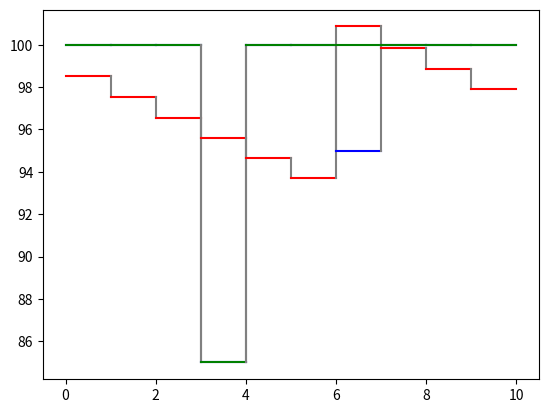

The matplotlib source for this figure:
## consumption smoothing 
# takes income per period, creates its own random shocks expected and unexpected
# returns optimal consumption path
# so far only works with no interest rates
# DOES WORK WITH DISCOUNTING THO
# TODO        - DOESN'T WORK WITH INTEREST RATES - I think there's something wrong with evaluating consumption per period, iniitially decides to just save tons, then on expected shock, 
                                                #  it reevaluates and realises yo I have loads of assets (maybe from interest?) and boosts c massively
                                                #  can't determine why it does that - just builds assets even though it doesn't expect a shock
                                                #  then spends all those assets in one go - especially easy to see when unexpected shock at period 10, size 10



import random
import numpy as np
import matplotlib.pyplot as plt

INCOME_PER_PERIOD = 100
R = 0.00 ##do this as a float - e.g. if 1%, write 0.01
DELTA = 0.01 ## same here
PERIODS = 10
ASSETS = 0

# random.seed()

#calculate lifetime income and use it to get consumption per period
def getConsumption(assets: float, expectedincomepath: list, periodevaluated: int, interestrate: float = R, discountrate: float = DELTA) -> list:
    restoflife = expectedincomepath[periodevaluated-1: ]
    incomesum = 0
    i = 0
    for y in restoflife:
        incomesum += (y / ((1+interestrate) ** i))
        # incomesum += (y)
        i += 1
    lifetimeincome = ((1+interestrate) * assets) + incomesum
    c1 = lifetimeincome / len(restoflife)
    # return round(consumptionpp, 4)
    consumptionpath = []
    j = 0
    for y in restoflife:
        consumptionpath.append(c1 * (((1+interestrate) / (1+discountrate)) ** j))
        j+=1
    return np.round(consumptionpath, 5)

#generate four random numbers to be four shock income values, expected or unexpected (making them divisible by five so they look nicer)
randis = random.sample(range(75, 125, 5), k=3)

#generate two random numbers to be 2 different expected shocks in first half
randpsexpected = random.sample(range(2, 7), k=2)
#and one random number for 1 unexpected shock, in second half
randpsunexpected = random.sample(range(7, 11), k=1)


#SHOCKS - {period: income}
expected = {randpsexpected[0]: randis[0], randpsexpected[1]: randis[1]}
unexpected = {randpsunexpected[0]: randis[2]} #randps[3]: randis[3]
unexpectedperiods = list(unexpected.keys())

#anticipated income path from p0
initialincomepath = []
for i in range(PERIODS):
    initialincomepath.append(INCOME_PER_PERIOD)
for i in expected:
    initialincomepath[i-1] = expected[i]



expectedincomepath = initialincomepath.copy()

period = 1
# consumptionpath = []
consumptionpath = getConsumption(ASSETS, expectedincomepath, period)
while period <= PERIODS:
    if period in unexpectedperiods:
        expectedincomepath[period-1] = unexpected[period]
        assetspath = np.array(expectedincomepath[:period-1]) - np.array(consumptionpath[:period-1])
        assets = ASSETS * (1+R)
        for t in assetspath:
            assets += t
            assets *= (1+R)
        consumptionpath[period-1:] = getConsumption(assets, expectedincomepath, period)
    #consumptionpath.append(consumption)
    period += 1

print(f'Rate of Interest: {R * 100}%')
print('Initial income path: ', initialincomepath)
print('Expected Shocks (period: shock income): ', expected)
print('Unexpected Shocks (period: shock income): ', unexpected)
print('Actual income path: ', expectedincomepath)
print('Consumption Path: ', consumptionpath)
print(round(sum(consumptionpath)))

## for the plot, trying to plot lines between each set of two points - (beginning of period, value) and (end of period, same value)
## so a loop that plots point i to point i + 1
## also need to plot vertical grey dashed jumps, between (end of period (period+1), ending value) and (beginning of next period (also period+1), new value)

index = 0
while index < (PERIODS):
    plt.plot([index, index+1], [consumptionpath[index], consumptionpath[index]], c='r')
    plt.plot([index, index+1], [expectedincomepath[index], expectedincomepath[index]], c='b')
    plt.plot([index, index+1], [initialincomepath[index], initialincomepath[index]], c='g')
    
    if index != 9:
        plt.plot([index+1, index+1], [consumptionpath[index], consumptionpath[index+1]], c='gray')
        plt.plot([index+1, index+1], [expectedincomepath[index], expectedincomepath[index+1]], c='gray')
        plt.plot([index+1, index+1], [initialincomepath[index], initialincomepath[index+1]], c='gray')
    index+=1

plt.show()